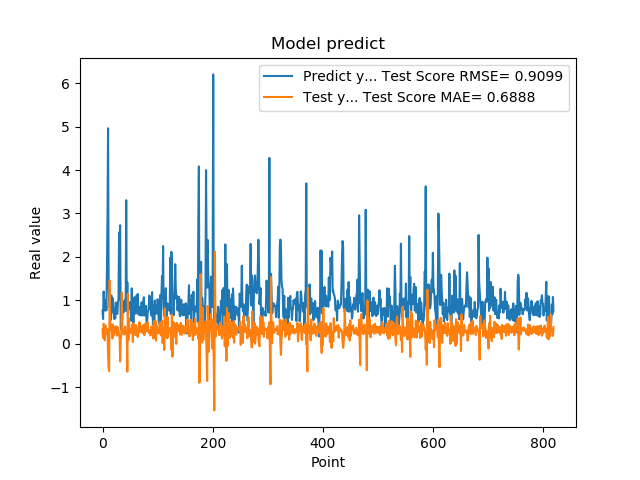

The data file committed next to this chart (first rows):
7.566530108451843262e-01, 3.247331143546545174e-01
5.684260129928588867e-01, 1.313562507729433282e-01
1.201630949974060059e+00, 4.577562926455294168e-01
8.802530169486999512e-01, 3.609703102920228668e-01
8.531429767608642578e-01, 7.754192969441599248e-02
7.591750025749206543e-01, 4.220366963657686266e-01
1.005007982254028320e+00, 3.274141486845544846e-01
7.687720060348510742e-01, 3.361909483252246145e-01
1.740013241767883301e+00, 2.268436610925111119e-01
2.913533687591552734e+00, 3.294648676748233029e-01
4.963075160980224609e+00, -2.276155617274576715e-01
1.471215128898620605e+00, -5.619266345372756488e-01
1.000648975372314453e+00, -6.327484754736479866e-01
8.220189809799194336e-01, 1.457463737735822162e+00
9.362199902534482643e-01, 4.716535674934016487e-01
5.486897230148315430e-01, 3.685056238156394492e-01
1.111255049705505371e+00, 2.902201990290233513e-01
7.148039937019348145e-01, 4.376422793596075889e-01
1.052167057991027832e+00, 1.169548634432951290e-01
8.955980539321898304e-01, 4.394090188875819369e-01
7.769405245780944824e-01, 1.843318558284780528e-01
5.699509978294372559e-01, 3.697617669294567810e-01
8.244060277938842773e-01, 3.747916535218587808e-01
5.800840258598327637e-01, 3.944866587964590554e-01
9.488009810447691761e-01, 2.425937445994389152e-01
7.918390035629272461e-01, 3.984187781038970311e-01
6.937990188598632812e-01, 1.841725032406399953e-01
6.834830045700073242e-01, 3.791324137632349767e-01
9.433320164680479847e-01, 3.624247285588838574e-01
1.032713770866394043e+00, 3.139372127988191985e-01
2.556216001510620117e+00, 2.048953801147115339e-01
2.464895963668823242e+00, 1.384993125748611165e-01
2.728049993515014204e+00, -4.138536713416022250e-01
3.558506965637206476e-01, 1.110614018874066383e-01
3.262020051479339600e-01, 1.845889848186570703e-01
3.781589865684509277e-01, 1.182945563308074988e+00
6.306380033493041992e-01, 3.692780570312475530e-01
8.854129910469055176e-01, 3.228004941095761748e-01
9.743152856826782227e-01, 2.278669344382615036e-01
7.307389974594116211e-01, 2.128159994450901649e-01
9.521890282630921520e-01, 2.851342396664895418e-01
1.011654973030090332e+00, 3.929904122712014058e-01
7.643579840660095215e-01, 2.195184338278712288e-01
3.306220054626464844e+00, 2.917509972935509177e-01
7.543110251426696777e-01, 2.004400301408410801e-01
1.409499049186706321e+00, -6.455045565758060766e-01
6.401469707489013672e-01, 1.149862382345287592e+00
8.640019893646240234e-01, 8.045559494550280633e-02
8.469420075416564941e-01, 5.848191346191032869e-01
7.976629734039306641e-01, 2.334386272624822123e-01
9.555831551551821068e-01, 3.214013006644826920e-01
9.546210169792175293e-01, 3.229400128480711674e-01
5.251880288124084473e-01, 2.456824655408441915e-01
1.275226235389709695e+00, 3.313077690552837518e-01
8.355640172958374023e-01, 4.409855766259227483e-01
7.640249729156494141e-01, 3.773457700197187931e-02
4.752210080623626154e-01, 4.709127115362409799e-01
7.414129972457885742e-01, 3.651754379330260369e-01
1.069700956344604492e+00, 4.316754005277577688e-01
7.892770171165466309e-01, 2.064847956219116043e-01
6.914690136909484863e-01, 1.945846036453290351e-01
... 759 more rows
